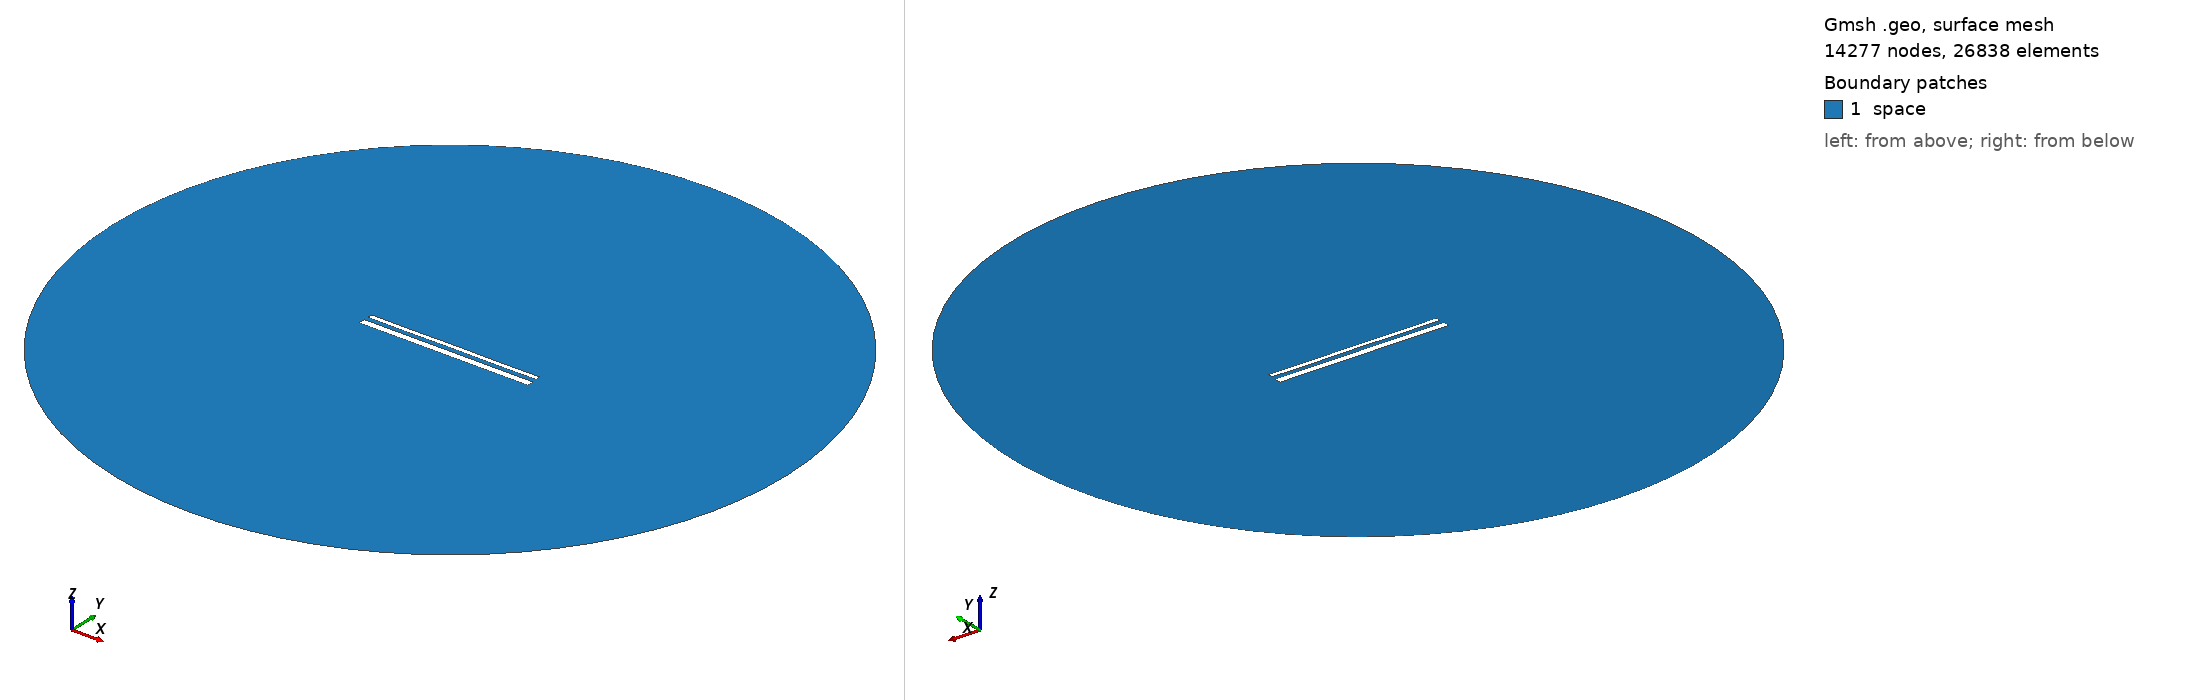

Gmsh geometry script, surface-meshed: 14277 nodes, 26838 surface elements. Boundary patches (legend numbers): 1 space. Left view from above one corner, right view from below the opposite corner. Legend entries are the model's physical surfaces. The drawing asked Gmsh for element sizes between 1% and 20% of the model's largest extent; the script's own settings can give other sizes.

=== 15312.geo (drawn) ===
//---------------------------------------
// Geometry kernel
//---------------------------------------

SetFactory("OpenCASCADE");



//---------------------------------------
// Parameters of the geometry
//---------------------------------------

// Overetch of the upper plate
overetch = 0.5;

// Distance between the plates
distance = 2.5;

// Discretization over the x axis (for the deformation)
nx = 50; 

// Length of the plate
L = 100 - overetch; 

// Number of modes
n = 4; 

// 1st mode coefficient
coeff(1) = 0.0;
beta(1) = 0.596864 * 3.1415926535 / L;

// 2nd mode coefficient
coeff(2) = 0.0;
beta(2) = 1.49418 * 3.1415926535 / L;

// 3rd mode coefficient
coeff(3) = 0.0;
beta(3) = 2.50025 * 3.1415926535 / L;

// 4th mode coefficient
coeff(4) = -0.075;
beta(4) = 3.49999 * 3.1415926535 / L;



//---------------------------------------
// Upper plate (deformed rectangle)
//---------------------------------------

// Coordiantes of the upper plate
xmin = -50;
xmax = 50 - overetch;

// Height of the upper plate
yheight = 4 - 2 * overetch;

// Indexes of the points
UpperID[] = {};
LowerID[] = {};
LeftID[] = {};
RightID[] = {};

// Point index
p = 1;

// Horizontal edges
For i In {1:nx}
    x = xmin + (i-1)*(xmax - xmin)/(nx-1);

    y_bottom = distance / 2 + overetch;
    For j In {1:n}
        C = (Cosh(beta(j)*L) + Cos(beta(j)*L)) / (Sinh(beta(j)*L) + Sin(beta(j)*L));
        y_bottom  = y_bottom + coeff(j) * (Cosh(beta(j)*(x+50)) - Cos(beta(j)*(x+50)) - C * (Sinh(beta(j)*(x+50)) - Sin(beta(j)*(x+50))));
    EndFor

    y_top = y_bottom + yheight;

    Point(p) = {x, y_top, 0, 1.0};
    UpperID[i] = p;
    p = p + 1;

    Point(p) = {x, y_bottom, 0, 1.0};
    LowerID[i] = p;
    p = p + 1;
EndFor

// Create point lists
UpperPts[] = {}; LowerPts[] = {};
For i In {1:nx}
  UpperPts[] += {UpperID[i]};
  LowerPts[] += {LowerID[i]};
EndFor

// Build splines
Spline(1) = {UpperPts[]};
Spline(2) = {LowerPts[]};
Line(3) = {LowerPts[nx-1], UpperPts[nx-1]};
Line(4) = {LowerPts[0], UpperPts[0]};

// Build the plane surface
Curve Loop(1) = {2, 3, -1, -4};
Plane Surface(1) = {1};



//---------------------------------------
// Lower plate (rectangle)
//---------------------------------------

// Vertices
Point(1001) = {-50, -1, 0, 1.0};
Point(1002) = { 50, -1, 0, 1.0};
Point(1003) = { 50,  -5, 0, 1.0};
Point(1004) = {-50,  -5, 0, 1.0};

// Edges
Line(5) = {1001, 1002};
Line(6) = {1002, 1003};
Line(7) = {1003, 1004};
Line(8) = {1004, 1001};

// Plane surface
Line Loop(2) = {5, 6, 7, 8};
Plane Surface(2) = {2}; 



//---------------------------------------
// Outer (fictious) boundary
//---------------------------------------

// Points
Point(1005) = {0, 0, 0};       // Center
Point(1006) = {200, 0, 0};     // Start point
Point(1007) = {0, 200, 0};     // 90 degrees
Point(1008) = {-200, 0, 0};    // 180 degrees
Point(1009) = {0, -200, 0};    // 270 degrees

// Circle arcs (each needs start, center, end)
Circle(9) = {1006, 1005, 1007};
Circle(10) = {1007, 1005, 1008};
Circle(11) = {1008, 1005, 1009};
Circle(12) = {1009, 1005, 1006};

// Plane surface for the entire domain
Curve Loop(3) = {9, 10, 11, 12};
Surface(3) = {3};

// Subtract the plates from the whole domain to obtain the actual domain where we want to solve the equations
BooleanDifference{ Surface{3}; Delete; }{ Surface{1}; Surface{2}; Delete; }




//---------------------------------------
// Transfinite Lines/Curves
//---------------------------------------

// Set the number of points on the boundaries
r = 7;

// Plates
Transfinite Curve {1, 2} = 50*r Using Progression 1;
Transfinite Curve {3, 4} = 2*r Using Progression 1;
Transfinite Line {5, 7} = 50*r Using Progression 1;
Transfinite Line {6, 8} = 2*r Using Progression 1;

// Outer boundary
Transfinite Line {9, 10, 11, 12} = 20 Using Progression 1;



//---------------------------------------
// Physical groups
//---------------------------------------                

// Physical curves (boundaries)
Physical Line("force_segment", 10) = {2};
Physical Line("upper_plate", 11) = {1, 3, 4};
Physical Line("lower_plate", 12) = {5, 6, 7, 8};
Physical Line("boundary", 20) = {9, 10, 11, 12};

// Physical Surfaces
Physical Surface("space", 30) = {3};



//---------------------------------------
// 6. Generate the Mesh
//---------------------------------------

// 2D mesh generation
Mesh 2;
